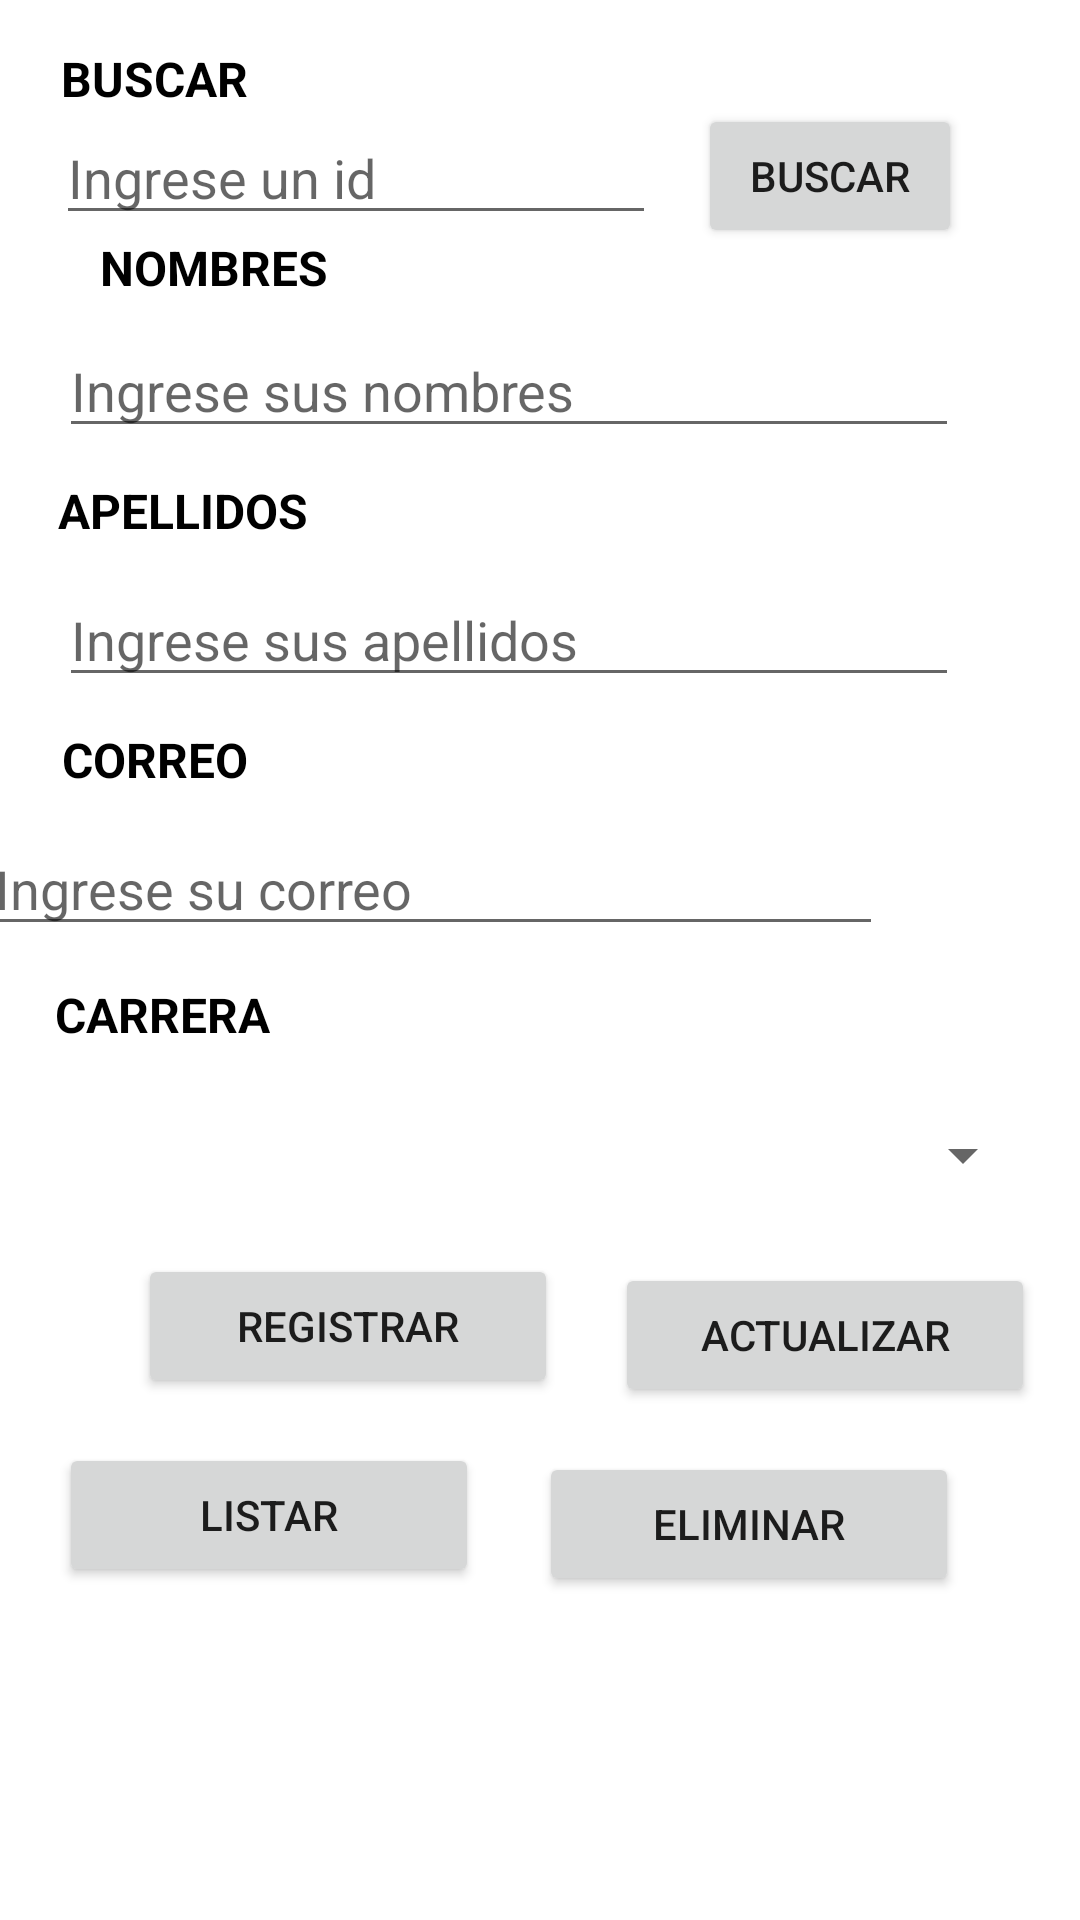

Here is an Android app screen rendered from its layout file. Give the layout XML and the strings, colors and styles it references.
<!-- AndroidManifest.xml: application theme Theme.TrabajoCRUD -->
<!-- res/layout/activity_main.xml -->
<?xml version="1.0" encoding="utf-8"?>
<androidx.constraintlayout.widget.ConstraintLayout xmlns:android="http://schemas.android.com/apk/res/android"
    xmlns:app="http://schemas.android.com/apk/res-auto"
    xmlns:tools="http://schemas.android.com/tools"
    android:layout_width="match_parent"
    android:layout_height="match_parent"
    tools:context=".activities.MainActivity">

    <EditText
        android:id="@+id/nombretext"
        android:layout_width="300dp"
        android:layout_height="wrap_content"
        android:layout_marginStart="45dp"
        android:layout_marginTop="8dp"
        android:layout_marginEnd="66dp"
        android:layout_marginBottom="10dp"
        android:ems="10"
        android:hint="Ingrese sus nombres"
        android:inputType="textPersonName"
        app:layout_constraintBottom_toTopOf="@+id/textView3"
        app:layout_constraintEnd_toEndOf="parent"
        app:layout_constraintStart_toStartOf="parent"
        app:layout_constraintTop_toBottomOf="@+id/textView2" />

    <TextView
        android:id="@+id/textView3"
        android:layout_width="wrap_content"
        android:layout_height="wrap_content"
        android:layout_marginStart="45dp"
        android:layout_marginEnd="283dp"
        android:layout_marginBottom="10dp"
        android:text="APELLIDOS"
        android:textColor="#000000"
        android:textSize="16sp"
        android:textStyle="bold"
        app:layout_constraintBottom_toTopOf="@+id/apellidostext"
        app:layout_constraintEnd_toEndOf="parent"
        app:layout_constraintStart_toStartOf="parent"
        app:layout_constraintTop_toBottomOf="@+id/nombretext" />

    <EditText
        android:id="@+id/correotext"
        android:layout_width="300dp"
        android:layout_height="wrap_content"
        android:layout_marginStart="45dp"
        android:layout_marginEnd="66dp"
        android:ems="10"
        android:hint="Ingrese su correo"
        android:inputType="textEmailAddress"
        app:layout_constraintBottom_toTopOf="@+id/textView5"
        app:layout_constraintEnd_toEndOf="parent"
        app:layout_constraintHorizontal_bias="1.0"
        app:layout_constraintStart_toStartOf="parent"
        app:layout_constraintTop_toBottomOf="@+id/textView4" />

    <Spinner
        android:id="@+id/carrera"
        android:layout_width="300dp"
        android:layout_height="48dp"
        android:layout_marginStart="45dp"
        android:layout_marginTop="12dp"
        android:layout_marginEnd="66dp"
        app:layout_constraintEnd_toEndOf="parent"
        app:layout_constraintHorizontal_bias="0.0"
        app:layout_constraintStart_toStartOf="parent"
        app:layout_constraintTop_toBottomOf="@+id/textView5" />

    <TextView
        android:id="@+id/textView4"
        android:layout_width="wrap_content"
        android:layout_height="wrap_content"
        android:layout_marginStart="46dp"
        android:layout_marginEnd="303dp"
        android:layout_marginBottom="10dp"
        android:text="CORREO"
        android:textColor="#000000"
        android:textSize="16sp"
        android:textStyle="bold"
        app:layout_constraintBottom_toTopOf="@+id/correotext"
        app:layout_constraintEnd_toEndOf="parent"
        app:layout_constraintStart_toStartOf="parent"
        app:layout_constraintTop_toBottomOf="@+id/apellidostext" />

    <TextView
        android:id="@+id/textView5"
        android:layout_width="wrap_content"
        android:layout_height="wrap_content"
        android:layout_marginStart="44dp"
        android:layout_marginTop="12dp"
        android:layout_marginEnd="296dp"
        android:layout_marginBottom="12dp"
        android:text="CARRERA"
        android:textColor="#000000"
        android:textSize="16sp"
        android:textStyle="bold"
        app:layout_constraintBottom_toTopOf="@+id/carrera"
        app:layout_constraintEnd_toEndOf="parent"
        app:layout_constraintStart_toStartOf="parent"
        app:layout_constraintTop_toBottomOf="@+id/correotext" />

    <TextView
        android:id="@+id/textView2"
        android:layout_width="wrap_content"
        android:layout_height="wrap_content"
        android:layout_marginStart="45dp"
        android:layout_marginEnd="135dp"
        android:text="NOMBRES"
        android:textColor="#000000"
        android:textSize="16sp"
        android:textStyle="bold"
        app:layout_constraintBottom_toTopOf="@+id/nombretext"
        app:layout_constraintEnd_toStartOf="@+id/buscarButton"
        app:layout_constraintStart_toStartOf="parent"
        app:layout_constraintTop_toBottomOf="@+id/buscartext" />

    <EditText
        android:id="@+id/apellidostext"
        android:layout_width="300dp"
        android:layout_height="wrap_content"
        android:layout_marginStart="45dp"
        android:layout_marginEnd="66dp"
        android:layout_marginBottom="10dp"
        android:ems="10"
        android:hint="Ingrese sus apellidos"
        android:inputType="textPersonName"
        app:layout_constraintBottom_toTopOf="@+id/textView4"
        app:layout_constraintEnd_toEndOf="parent"
        app:layout_constraintStart_toStartOf="parent"
        app:layout_constraintTop_toBottomOf="@+id/textView3" />

    <TextView
        android:id="@+id/textView"
        android:layout_width="203dp"
        android:layout_height="29dp"
        android:layout_marginStart="104dp"
        android:layout_marginTop="39dp"
        android:layout_marginEnd="104dp"
        android:layout_marginBottom="25dp"
        android:text="REGISTRAR ALUMNO"
        android:textColor="#000000"
        android:textSize="20sp"
        android:textStyle="bold"
        app:layout_constraintBottom_toTopOf="@+id/textView9"
        app:layout_constraintEnd_toEndOf="parent"
        app:layout_constraintStart_toStartOf="parent"
        app:layout_constraintTop_toTopOf="parent" />

    <Button
        android:id="@+id/button"
        android:layout_width="140dp"
        android:layout_height="wrap_content"
        android:layout_marginStart="46dp"
        android:layout_marginTop="12dp"
        android:layout_marginEnd="225dp"
        android:layout_marginBottom="6dp"
        android:text="Registrar"
        app:layout_constraintBottom_toTopOf="@+id/button3"
        app:layout_constraintEnd_toEndOf="parent"
        app:layout_constraintHorizontal_bias="0.0"
        app:layout_constraintStart_toStartOf="parent"
        app:layout_constraintTop_toBottomOf="@+id/carrera" />

    <Button
        android:id="@+id/actualizarButton"
        android:layout_width="140dp"
        android:layout_height="wrap_content"
        android:layout_marginStart="19dp"
        android:layout_marginTop="12dp"
        android:layout_marginEnd="66dp"
        android:text="Actualizar"
        app:layout_constraintEnd_toEndOf="parent"
        app:layout_constraintHorizontal_bias="0.0"
        app:layout_constraintStart_toEndOf="@+id/button"
        app:layout_constraintTop_toBottomOf="@+id/carrera" />

    <Button
        android:id="@+id/button3"
        android:layout_width="140dp"
        android:layout_height="wrap_content"
        android:layout_marginStart="45dp"
        android:layout_marginTop="9dp"
        android:layout_marginEnd="20dp"
        android:layout_marginBottom="114dp"
        android:text="Listar"
        app:layout_constraintBottom_toBottomOf="parent"
        app:layout_constraintEnd_toStartOf="@+id/eliminarButton"
        app:layout_constraintHorizontal_bias="1.0"
        app:layout_constraintStart_toStartOf="parent"
        app:layout_constraintTop_toBottomOf="@+id/button"
        app:layout_constraintVertical_bias="0.19" />

    <Button
        android:id="@+id/eliminarButton"
        android:layout_width="140dp"
        android:layout_height="wrap_content"
        android:layout_marginTop="15dp"
        android:layout_marginEnd="66dp"
        android:layout_marginBottom="108dp"
        android:text="Eliminar"
        app:layout_constraintBottom_toBottomOf="parent"
        app:layout_constraintEnd_toEndOf="parent"
        app:layout_constraintStart_toEndOf="@+id/button3"
        app:layout_constraintTop_toBottomOf="@+id/actualizarButton" />

    <EditText
        android:id="@+id/buscartext"
        android:layout_width="200dp"
        android:layout_height="wrap_content"
        android:layout_marginStart="45dp"
        android:layout_marginEnd="7dp"
        android:ems="10"
        android:hint="Ingrese un id"
        android:inputType="textPersonName"
        app:layout_constraintBottom_toTopOf="@+id/textView2"
        app:layout_constraintEnd_toStartOf="@+id/buscarButton"
        app:layout_constraintStart_toStartOf="parent"
        app:layout_constraintTop_toBottomOf="@+id/textView9" />

    <TextView
        android:id="@+id/textView9"
        android:layout_width="wrap_content"
        android:layout_height="wrap_content"
        android:layout_marginStart="46dp"
        android:layout_marginEnd="303dp"
        android:text="BUSCAR"
        android:textColor="#000000"
        android:textSize="16sp"
        android:textStyle="bold"
        app:layout_constraintBottom_toTopOf="@+id/buscartext"
        app:layout_constraintEnd_toEndOf="parent"
        app:layout_constraintStart_toStartOf="parent"
        app:layout_constraintTop_toBottomOf="@+id/textView" />

    <Button
        android:id="@+id/buscarButton"
        android:layout_width="wrap_content"
        android:layout_height="wrap_content"
        android:layout_marginStart="7dp"
        android:layout_marginTop="59dp"
        android:layout_marginEnd="66dp"
        android:layout_marginBottom="40dp"
        android:text="Buscar"
        app:layout_constraintBottom_toTopOf="@+id/nombretext"
        app:layout_constraintEnd_toEndOf="parent"
        app:layout_constraintStart_toEndOf="@+id/buscartext"
        app:layout_constraintTop_toBottomOf="@+id/textView" />

</androidx.constraintlayout.widget.ConstraintLayout>
<!-- resources referenced by this layout -->
<resources>
  <style name="Theme.TrabajoCRUD" parent="Theme.MaterialComponents.DayNight.DarkActionBar">
          
          <item name="colorPrimary">@color/purple_500</item>
          <item name="colorPrimaryVariant">@color/purple_700</item>
          <item name="colorOnPrimary">@color/white</item>
          
          <item name="colorSecondary">@color/teal_200</item>
          <item name="colorSecondaryVariant">@color/teal_700</item>
          <item name="colorOnSecondary">@color/black</item>
          
          <item name="android:statusBarColor">?attr/colorPrimaryVariant</item>
          
      </style>
  <!-- not gathered from this repository: default colours our renderer supplied (Android Studio template values) -->
  <color name="purple_500">#FF6200EE</color>
  <color name="purple_700">#FF3700B3</color>
  <color name="teal_200">#FF03DAC5</color>
  <color name="teal_700">#FF018786</color>
  <color name="black">#FF000000</color>
  <color name="white">#FFFFFFFF</color>
</resources>
